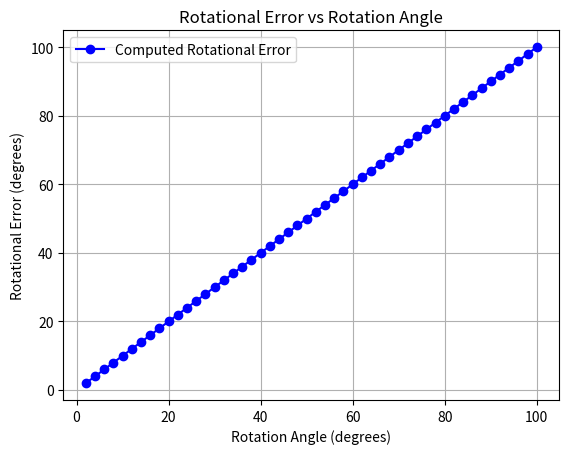
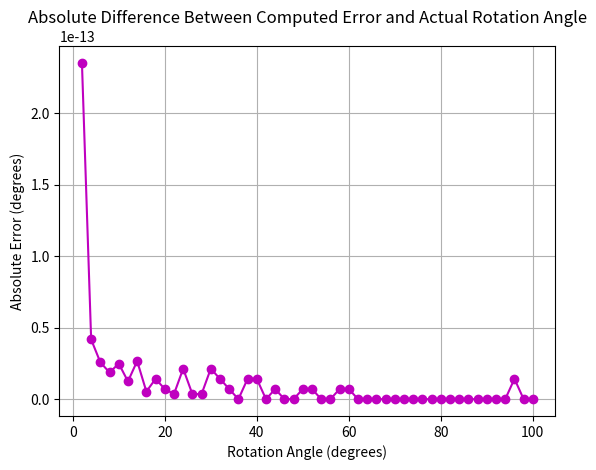

The script that saved these images, in order:
import numpy as np
import matplotlib.pyplot as plt

"""
[redacted]
Date: 01-10-2024

This is a library for creating, plotting and manipulating reference frames. It contains the Frame class
along with various methods you can call to on these frames to translate them, rotate them, copy them, etc.
Feel free to play around with some of these frames and see how they work before. There are a few functions
you will need to modify to get working as I have indicated in your assignment. The functions themselves are
present but they will not currently run so you can build on that skeleton to get them working. Note: You may 
want to comment these functions out at first so you can play around with the most basic components even before
you get everything working.

Below the Frame class,I have also included a few functions for plotting both the frames and vectors between 
frames. In addition there are several function for working with quaternions. You won't need to use these quaternion 
functions for your assignment, but they may be fun to play around with, particularly the slerp function. We will
discuss SLERP in class but we won't have time for you to implement it yourself so I have given you my basic 
implementation in case you want to try it out in combination with other trajectory planners. 

At the bottom I have made a few examples of basic functionality so that you can see how you might use some 
of the methods within the Frame class.

"""

class Frame:
    def __init__(self, name, size=1.0):
        """
        Initialize a Frame object.

        Parameters:
        - name: str, the name of the frame.
        - size: float, the size of the frame's axes for plotting.
        """
        self.name = name
        self.size = size
        self.matrix = np.identity(4)

    def set_transform(self, matrix):
        """
        Set the transformation matrix of the frame.

        Parameters:
        - matrix: 4x4 numpy array, the transformation matrix.
        """
        self.matrix = matrix

    def translate(self, dx=0, dy=0, dz=0, relative_to='origin'):
        """
        Translate the frame.

        Parameters:
        - dx, dy, dz: floats, the translation along x, y, z axes.
        - relative_to: 'origin' or Frame object, the reference frame.
        """
        t = np.identity(4)
        t[0:3, 3] = [dx, dy, dz]
        if relative_to == 'origin':
            self.matrix = t @ self.matrix
        elif isinstance(relative_to, Frame):
            self.matrix = relative_to.matrix @ t @ np.linalg.inv(relative_to.matrix) @ self.matrix
        else:
            raise ValueError("relative_to must be 'origin' or another Frame object")

    def rotate(self, axis, angle_in_rad, relative_to='origin'):
        """
        Rotate the frame.

        Parameters:
        - axis: 'x', 'y', or 'z', the axis of rotation.
        - angle_in_rad: float, the rotation angle in radians.
        - relative_to: 'origin' or Frame object, the reference frame.
        """
        c = np.cos(angle_in_rad)
        s = np.sin(angle_in_rad)
        r = np.identity(4)
        if axis == 'x':
            r[1,1] = c
            r[1,2] = -s
            r[2,1] = s
            r[2,2] = c
        elif axis == 'y':
            r[0,0] = c
            r[0,2] = s
            r[2,0] = -s
            r[2,2] = c
        elif axis == 'z':
            r[0,0] = c
            r[0,1] = -s
            r[1,0] = s
            r[1,1] = c
        else:
            raise ValueError("Axis must be 'x', 'y', or 'z'")
        if relative_to == 'origin':
            self.matrix = r @ self.matrix
        elif isinstance(relative_to, Frame):
            t_rel = relative_to.matrix
            self.matrix = t_rel @ r @ np.linalg.inv(t_rel) @ self.matrix
        else:
            raise ValueError("relative_to must be 'origin' or another Frame object")

    def copy(self, new_name=None):
        """
        Create a copy of the frame at its current location and orientation.

        Parameters:
        - new_name: str, optional, the name of the new frame. If not provided, '_copy' is appended to the original name.

        Returns:
        - Frame object, the copied frame.
        """
        if new_name is None:
            new_name = self.name + '_copy'
        new_frame = Frame(new_name, self.size)
        new_frame.matrix = np.copy(self.matrix)
        return new_frame

    def print_matrix(self):
        """
        Print the full 4x4 transformation matrix of the frame.
        """
        print(f"Transformation matrix of frame '{self.name}':")
        print(self.matrix)

    def to_axis_angle(self):
        """
        Convert the rotation matrix of the frame to axis-angle representation.

        Returns:
        - axis: numpy array of shape (3,), the rotation axis (unit vector).
        - angle: float, the rotation angle in radians.
        """
        R = self.matrix[0:3, 0:3]
        epsilon = 1e-6

        tr = np.trace(R)
        cos_theta = (tr - 1) / 2
        cos_theta = np.clip(cos_theta, -1.0, 1.0)
        theta = np.arccos(cos_theta)
        sin_theta = np.sqrt(1 - cos_theta**2)

        if sin_theta > epsilon:
            rx = (R[2,1] - R[1,2]) / (2*sin_theta)
            ry = (R[0,2] - R[2,0]) / (2*sin_theta)
            rz = (R[1,0] - R[0,1]) / (2*sin_theta)
            axis = np.array([rx, ry, rz])
            axis = axis / np.linalg.norm(axis)
        else:
            # Angle is close to 0, axis not well-defined
            axis = np.array([0, 0, 0])

        return axis, theta

    def to_quaternion(self):
        """
        Convert the rotation matrix of the frame to quaternion representation.

        Returns:
        - q: numpy array of shape (4,), the quaternion [w, x, y, z]
        """
        R = self.matrix[0:3, 0:3]
        tr = np.trace(R)
        if tr > 0:
            S = np.sqrt(tr + 1.0) * 2  # S=4*qw
            qw = 0.25 * S
            qx = (R[2,1] - R[1,2]) / S
            qy = (R[0,2] - R[2,0]) / S
            qz = (R[1,0] - R[0,1]) / S
        else:
            if (R[0,0] > R[1,1]) and (R[0,0] > R[2,2]):
                S = np.sqrt(1.0 + R[0,0] - R[1,1] - R[2,2]) * 2  # S=4*qx
                qw = (R[2,1] - R[1,2]) / S
                qx = 0.25 * S
                qy = (R[0,1] + R[1,0]) / S
                qz = (R[0,2] + R[2,0]) / S
            elif R[1,1] > R[2,2]:
                S = np.sqrt(1.0 + R[1,1] - R[0,0] - R[2,2]) * 2  # S=4*qy
                qw = (R[0,2] - R[2,0]) / S
                qx = (R[0,1] + R[1,0]) / S
                qy = 0.25 * S
                qz = (R[1,2] + R[2,1]) / S
            else:
                S = np.sqrt(1.0 + R[2,2] - R[0,0] - R[1,1]) * 2  # S=4*qz
                qw = (R[1,0] - R[0,1]) / S
                qx = (R[0,2] + R[2,0]) / S
                qy = (R[1,2] + R[2,1]) / S
                qz = 0.25 * S

        q = np.array([qw, qx, qy, qz])
        q = q / np.linalg.norm(q)
        return q

    def set_rotation_from_quaternion(self, quaternion):
        """
        Set the rotation matrix of the frame from a quaternion.

        Parameters:
        - quaternion: array-like of shape (4,), the quaternion [w, x, y, z]
        """
        qw, qx, qy, qz = quaternion
        # Normalize the quaternion
        norm = np.linalg.norm(quaternion)
        if norm == 0:
            raise ValueError("Zero-length quaternion")
        qw, qx, qy, qz = quaternion / norm

        # Compute the rotation matrix
        R = np.array([
            [1 - 2*(qy**2 + qz**2), 2*(qx*qy - qz*qw),     2*(qx*qz + qy*qw)],
            [2*(qx*qy + qz*qw),     1 - 2*(qx**2 + qz**2), 2*(qy*qz - qx*qw)],
            [2*(qx*qz - qy*qw),     2*(qy*qz + qx*qw),     1 - 2*(qx**2 + qy**2)]
        ])
        self.matrix[0:3, 0:3] = R

    def set_rotation_from_axis_angle(self, axis, angle):
        """
        Set the rotation matrix of the frame from an axis-angle representation.

        Parameters:
        - axis: array-like of shape (3,), the rotation axis (should be a unit vector).
        - angle: float, the rotation angle in radians.
        """
        axis = np.asarray(axis)
        if np.linalg.norm(axis) == 0:
            raise ValueError("Zero-length axis vector")
        axis = axis / np.linalg.norm(axis)  # Ensure the axis is a unit vector
        x, y, z = axis
        c = np.cos(angle)
        s = np.sin(angle)
        C = 1 - c
        # Compute the rotation matrix
        R = np.array([
            [c + x*x*C,     x*y*C - z*s, x*z*C + y*s],
            [y*x*C + z*s,   c + y*y*C,   y*z*C - x*s],
            [z*x*C - y*s,   z*y*C + x*s, c + z*z*C]
        ])
        self.matrix[0:3, 0:3] = R

    def calc_rot_error(self, frame):
        """
        Calculate the rotational error between the current frame
        and a reference frame.

        Parameters:
        - frame: Frame object (reference frame).

        Returns:
        - error: tuple (axis, angle) where:
            - axis: numpy array of shape (3,), the axis of rotation.
            - angle: float, the rotation angle in radians.
        """
        # Step 1: Calculate the relative rotation matrix
        R1 = self.matrix[0:3, 0:3]  # Current frame rotation matrix
        R2 = frame.matrix[0:3, 0:3]  # Reference frame rotation matrix
        R_err = R2 @ R1.T  # Relative rotation matrix

        # Step 2: Compute the angle of rotation (theta)
        cos_theta = (np.trace(R_err) - 1) / 2
        cos_theta = np.clip(cos_theta, -1.0, 1.0)  # Clipping to avoid numerical errors
        theta = np.arccos(cos_theta)  # Angle in radians

        # Step 3: Compute the axis of rotation (r)
        if np.sin(theta) > 1e-6:  # Avoid division by zero
            rx = (R_err[2, 1] - R_err[1, 2]) / (2 * np.sin(theta))
            ry = (R_err[0, 2] - R_err[2, 0]) / (2 * np.sin(theta))
            rz = (R_err[1, 0] - R_err[0, 1]) / (2 * np.sin(theta))
            axis = np.array([rx, ry, rz])
            axis = axis / np.linalg.norm(axis)  # Normalize the axis
        else:
            # If angle is very small, axis is not well-defined
            axis = np.array([0, 0, 0])

        return axis, theta

# Task (b)
# Create a frame that is rotated 20 degrees about x and 25 degrees in z
# and is then translated from the origin to point (1,3,5).
frame_b = Frame('Frame B')
frame_b.rotate('x', np.deg2rad(20), relative_to='origin')
frame_b.rotate('z', np.deg2rad(25), relative_to='origin')
frame_b.translate(dx=1, dy=3, dz=5, relative_to='origin')

# Compute the homogeneous transform
print("Homogeneous Transformation Matrix of Frame B:")
frame_b.print_matrix()

# Convert its rotation matrix to quaternion
q = frame_b.to_quaternion()
print("\nQuaternion representation of Frame B rotation:")
print(q)

# Convert its rotation matrix to axis and angle
axis, angle = frame_b.to_axis_angle()
print("\nAxis-Angle representation of Frame B rotation:")
print(f"Axis: {axis}")
print(f"Angle (radians): {angle}")
print(f"Angle (degrees): {np.degrees(angle)}")

# Confirm that you can also convert back to your original homogeneous transform.
# Using quaternion
frame_q = Frame('Frame from Quaternion')
frame_q.set_rotation_from_quaternion(q)
frame_q.translate(dx=1, dy=3, dz=5, relative_to='origin')

print("\nFrame from Quaternion Transformation Matrix:")
frame_q.print_matrix()

# Using axis-angle
frame_aa = Frame('Frame from Axis-Angle')
frame_aa.set_rotation_from_axis_angle(axis, angle)
frame_aa.translate(dx=1, dy=3, dz=5, relative_to='origin')

print("\nFrame from Axis-Angle Transformation Matrix:")
frame_aa.print_matrix()

# Verify that the matrices are the same
print("\nDifference between original Frame B and Frame from Quaternion:")
print(frame_b.matrix - frame_q.matrix)

print("\nDifference between original Frame B and Frame from Axis-Angle:")
print(frame_b.matrix - frame_aa.matrix)

# Task (c)
# Test calc_rot_error() with a range of different rotations from 2 degrees to 100 degrees
angles_deg = np.arange(2, 101, 2)
errors = []

frame_static = Frame('Static Frame')

for angle_deg in angles_deg:
    frame_rotated = Frame('Rotated Frame')
    frame_rotated.rotate('z', np.deg2rad(angle_deg), relative_to='origin')
    axis, error_angle = frame_rotated.calc_rot_error(frame_static)
    errors.append(np.degrees(error_angle))  # Store the error in degrees

# Plot the rotational error
plt.figure()
plt.plot(angles_deg, errors, 'b-o', label='Computed Rotational Error')
plt.xlabel('Rotation Angle (degrees)')
plt.ylabel('Rotational Error (degrees)')
plt.title('Rotational Error vs Rotation Angle')
plt.legend()
plt.grid(True)
plt.show()

# Plot the absolute difference between computed error and expected rotation angle
expected_errors_deg = angles_deg % 360
difference = np.abs(errors - expected_errors_deg)

plt.figure()
plt.plot(angles_deg, difference, 'm-o')
plt.xlabel('Rotation Angle (degrees)')
plt.ylabel('Absolute Error (degrees)')
plt.title('Absolute Difference Between Computed Error and Actual Rotation Angle')
plt.grid(True)
plt.show()

# Analysis of accuracy
print("Maximum absolute error in degrees:", np.max(difference))
print("Mean absolute error in degrees:", np.mean(difference))
